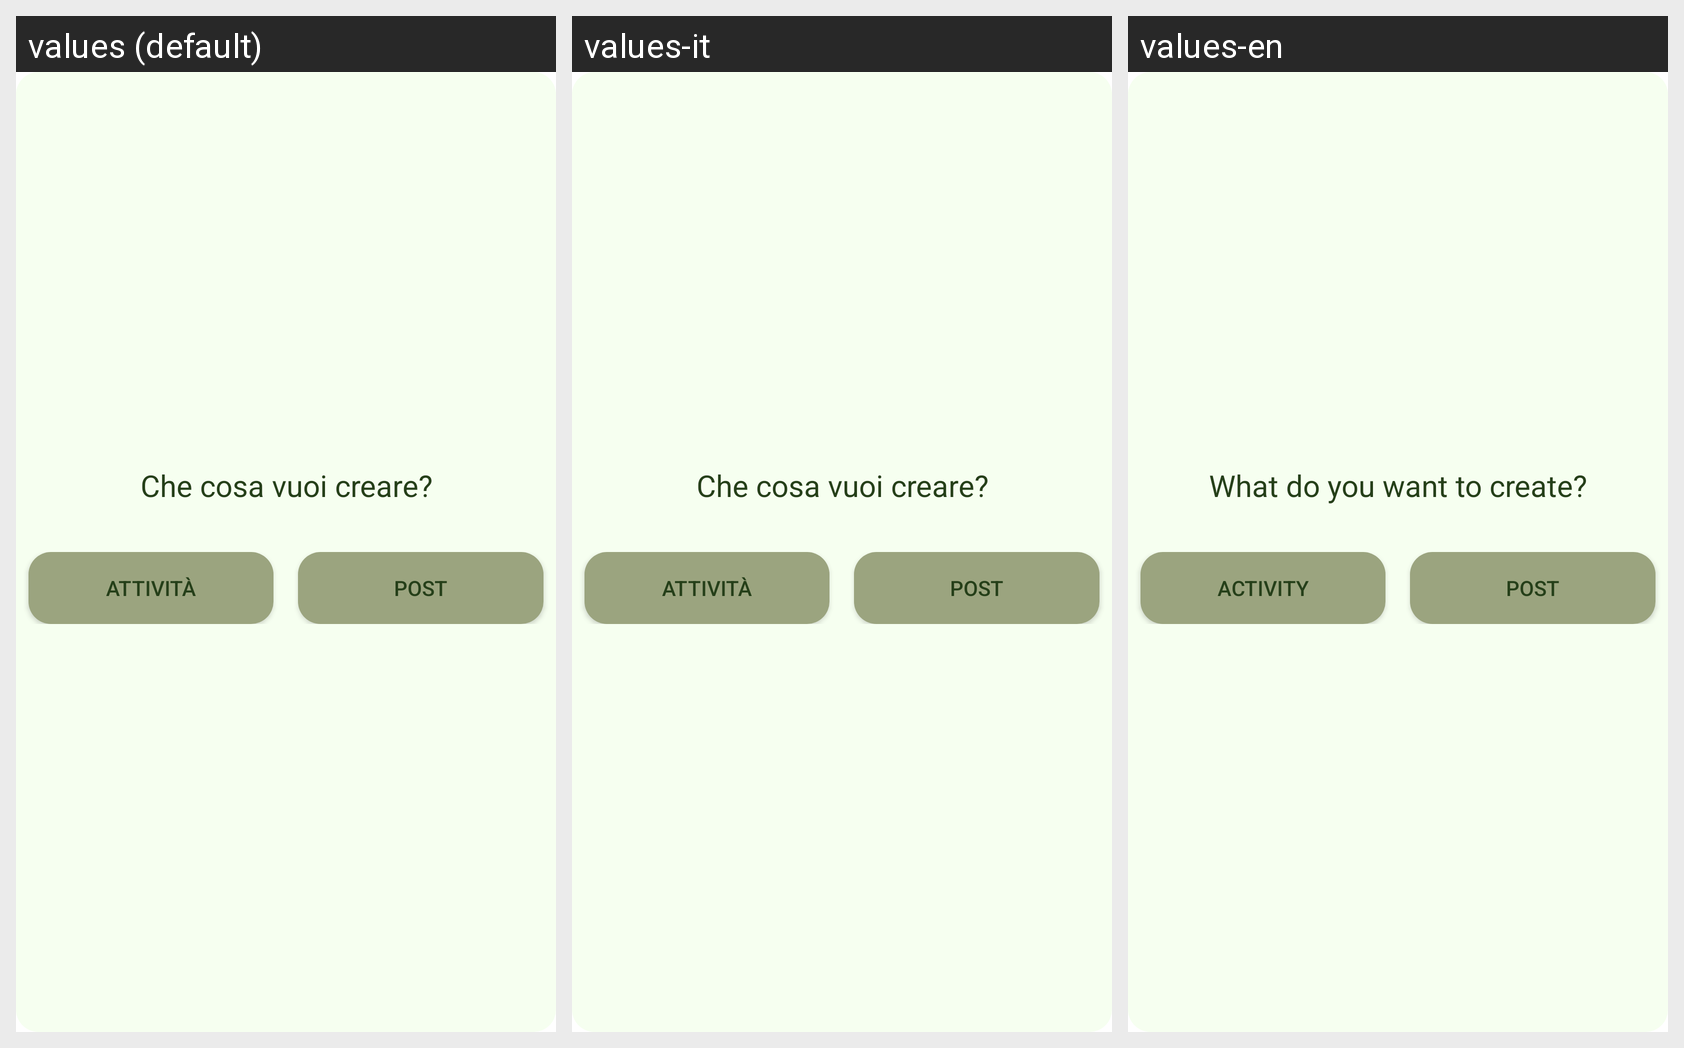

Translations of the strings shown on this Android screen, per locale in the grid:
Android screen res/layout/choose_popup.xml rendered under 3 locales, left to right: values (default), values-it, values-en. Device: Nexus 5 (rendered at 1080×1920; each locale shown at half size, 540×960, under a caption strip naming it); theme Theme.BeKind.
Strings drawn on this screen, with the default value and each locale's value (text and hints the layout hard-codes, and strings that could not be matched under every locale, appear in the picture but are not listed):

creation_choice_text
  values: Che cosa vuoi creare?
  values-it: Che cosa vuoi creare?
  values-en: What do you want to create?

proposal_btn
  values: Attività
  values-it: Attività
  values-en: Activity

post_btn
  values: Post
  values-it: Post
  values-en: Post
